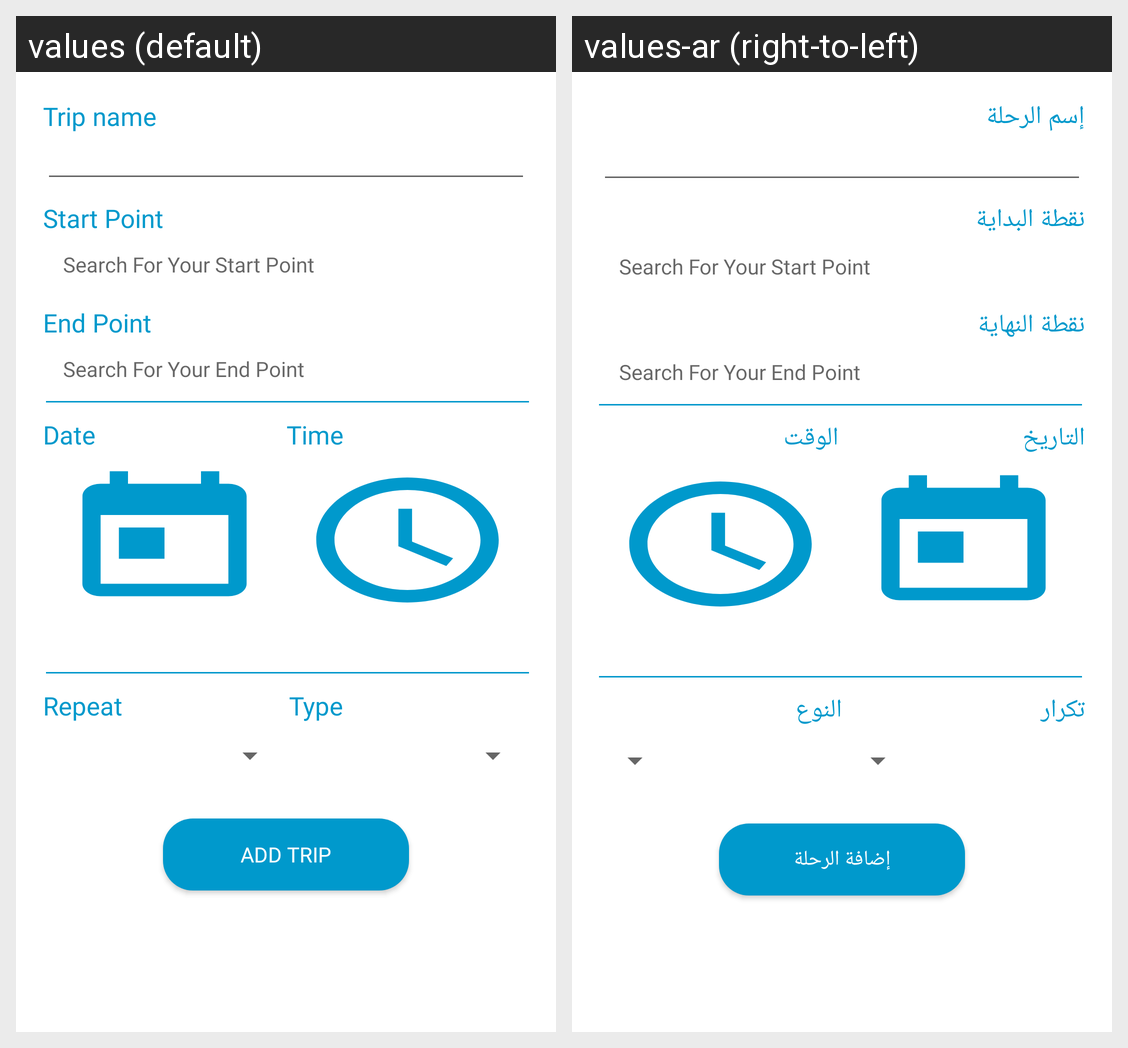

Here is an Android app screen in its default locale and in the app's own translations. Write out the translated-string differences for the strings that appear on this screen.
Android screen res/layout/activity_new_trip.xml rendered under 2 locales, left to right: values (default), values-ar (right-to-left). Device: Nexus 5 (rendered at 1080×1920; each locale shown at half size, 540×960, under a caption strip naming it); theme Theme.TripReminder.
Strings drawn on this screen, with the default value and each locale's value (text and hints the layout hard-codes, and strings that could not be matched under every locale, appear in the picture but are not listed):

tripName
  values: Trip name 
  values-ar: إسم الرحلة 

start
  values: Start Point
  values-ar: نقطة البداية

ena
  values: End Point
  values-ar: نقطة النهاية

date
  values: Date
  values-ar: التاريخ

time
  values: Time
  values-ar: الوقت

repeat
  values: Repeat
  values-ar: تكرار

type
  values: Type
  values-ar: النوع

addTrip
  values: Add Trip
  values-ar: إضافة الرحلة
